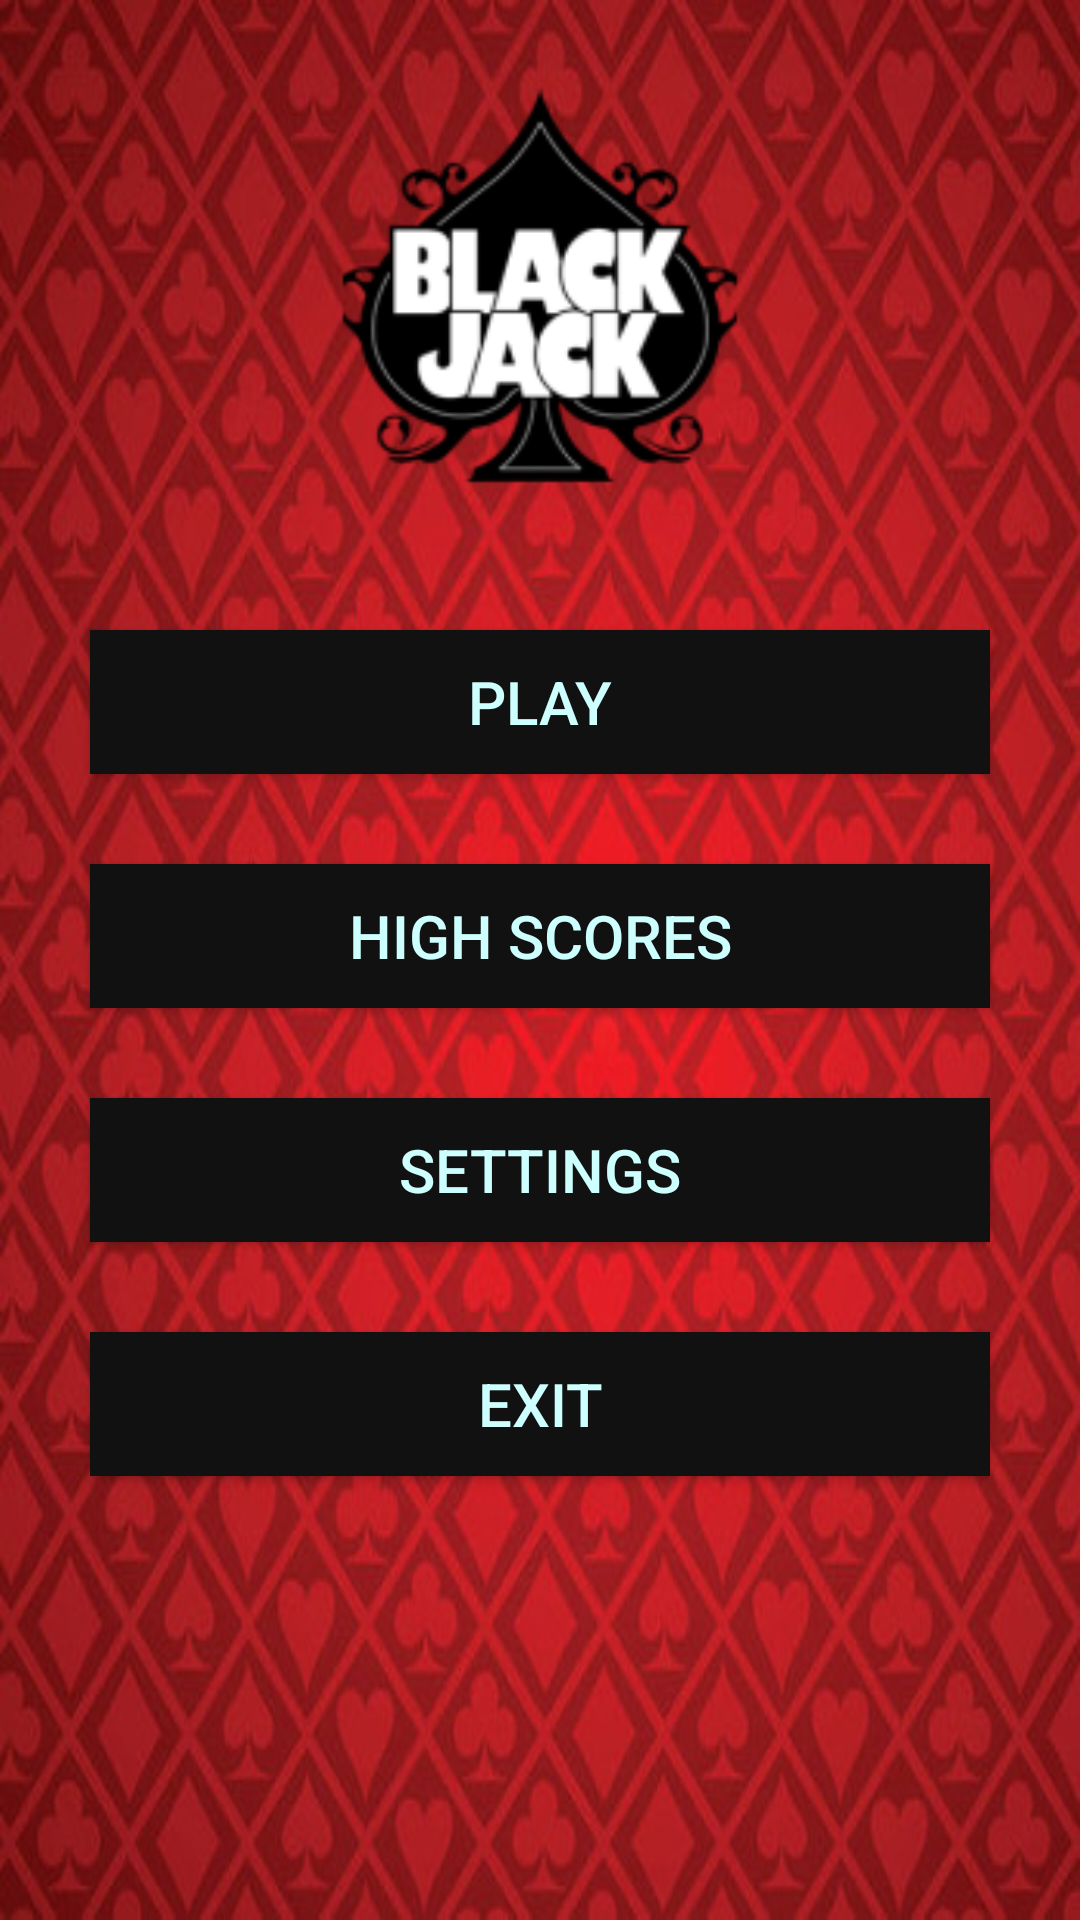

Layout XML and referenced resources for this Android screen:
<!-- AndroidManifest.xml: application theme AppTheme -->
<!-- res/layout/activity_main.xml -->
<RelativeLayout xmlns:android="http://schemas.android.com/apk/res/android"
    xmlns:tools="http://schemas.android.com/tools" android:layout_width="match_parent"
    android:layout_height="match_parent" android:paddingLeft="@dimen/activity_horizontal_margin"
    android:paddingRight="@dimen/activity_horizontal_margin"
    android:paddingTop="@dimen/activity_vertical_margin"
    android:paddingBottom="@dimen/activity_vertical_margin"
    tools:context="com.example.armando.project.MainActivity"
    android:id="@+id/mainLayout"
    android:padding="20dp"
    android:background="@drawable/background"
    android:transitionGroup="false"
    android:nestedScrollingEnabled="false">

    <Button
        android:layout_width="match_parent"
        android:layout_height="wrap_content"
        android:id="@+id/playBtn"
        android:text="@string/play"
        android:background="#111"
        android:textColor="#cdffff"
        android:textSize="20sp"
        android:layout_below="@+id/logoView"
        android:layout_alignParentLeft="true"
        android:layout_alignParentStart="true"
        android:layout_marginTop="40dp"
        android:layout_marginBottom="0dp"
        android:layout_marginLeft="10dp"
        android:layout_marginRight="10dp"
        android:clickable="true" />

    <Button
        android:layout_width="match_parent"
        android:layout_height="wrap_content"
        android:id="@+id/highScoresBtn"
        android:text="@string/high_scores"
        android:textColor="#cdffff"
        android:background="#111"
        android:textSize="20sp"
        android:layout_below="@+id/playBtn"
        android:layout_alignParentLeft="true"
        android:layout_alignParentStart="true"
        android:layout_marginTop="30dp"
        android:layout_marginBottom="0dp"
        android:layout_marginLeft="10dp"
        android:layout_marginRight="10dp"
        android:clickable="true" />

    <Button
        android:layout_width="match_parent"
        android:layout_height="wrap_content"
        android:id="@+id/settingsBtn"
        android:background="#111"
        android:text="@string/settings"
        android:textColor="#cdffff"
        android:textSize="20sp"
        android:layout_below="@+id/highScoresBtn"
        android:layout_alignParentLeft="true"
        android:layout_alignParentStart="true"
        android:layout_marginTop="30dp"
        android:layout_marginBottom="0dp"
        android:layout_marginLeft="10dp"
        android:layout_marginRight="10dp"
        android:clickable="true" />

    <ImageView
        android:layout_width="150dp"
        android:layout_height="150dp"
        android:id="@+id/logoView"
        android:src="@mipmap/ic_launcher"
        android:layout_alignParentTop="true"
        android:layout_centerHorizontal="true"
        android:contentDescription="@string/logo_content_description" />

    <Button
        android:layout_width="match_parent"
        android:layout_height="wrap_content"
        android:text="@string/exit"
        android:id="@+id/exitBtn"
        android:textColor="#cdffff"
        android:background="#111"
        android:textSize="20sp"
        android:layout_below="@+id/settingsBtn"
        android:layout_alignLeft="@+id/settingsBtn"
        android:layout_alignStart="@+id/settingsBtn"
        android:layout_marginTop="30dp"
        android:layout_marginBottom="0dp"
        android:layout_marginLeft="10dp"
        android:layout_marginRight="10dp"
        android:layout_alignParentStart="true"
        android:clickable="true" />

</RelativeLayout>
<!-- resources referenced by this layout -->
<resources>
  <!-- drawable background: jpg bitmap (drawable, 85773 bytes) -->
  <!-- mipmap ic_launcher: png bitmap (mipmap-hdpi, 3612 bytes) -->
  <string name="exit">Exit</string>
  <string name="high_scores">High Scores</string>
  <string name="logo_content_description">Black Jack</string>
  <string name="play">Play</string>
  <string name="settings">Settings</string>
  <style name="AppTheme" parent="Theme.AppCompat.NoActionBar">
      </style>
</resources>
